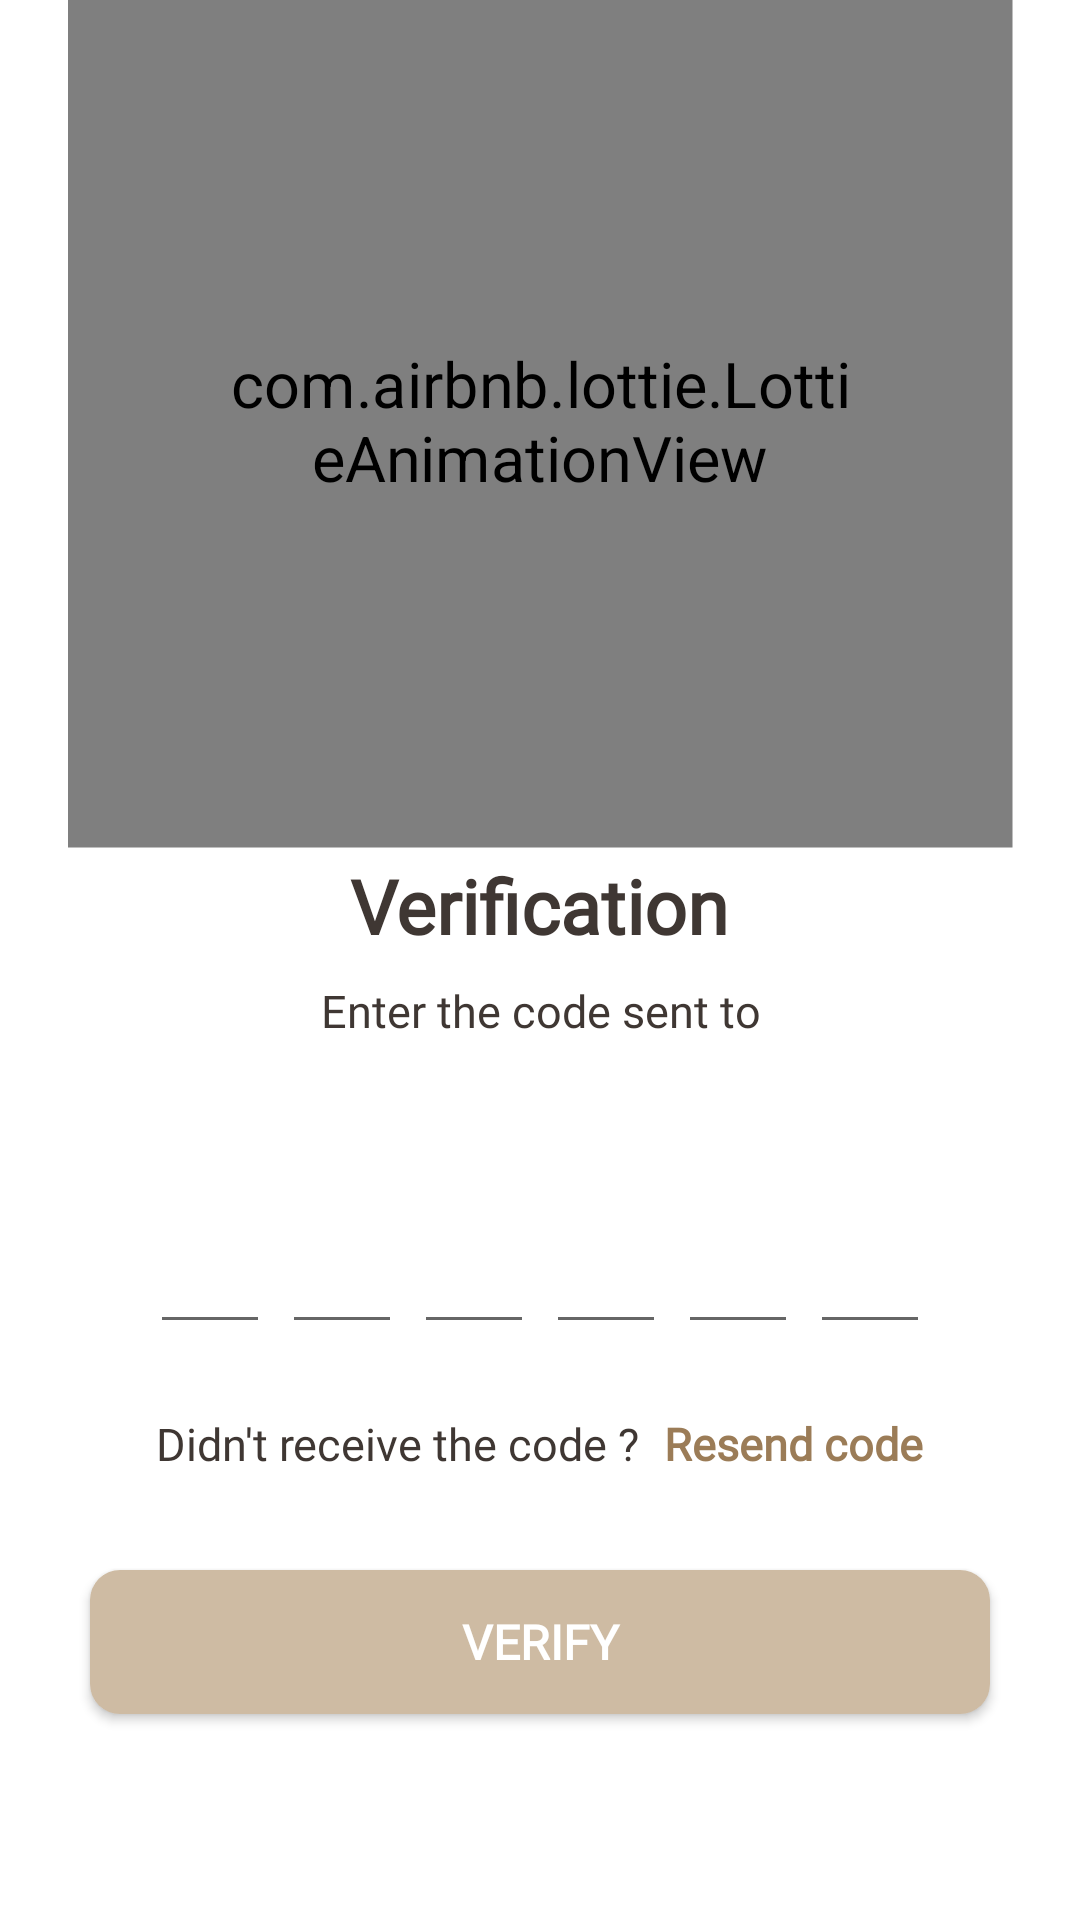

This screen was rendered from an Android layout file. Write that file and the resources it references.
<!-- AndroidManifest.xml: application theme Theme.GrandmasSecrets -->
<!-- res/layout/activity_verify.xml -->
<?xml version="1.0" encoding="utf-8"?>
<ScrollView xmlns:android="http://schemas.android.com/apk/res/android"
    xmlns:app="http://schemas.android.com/apk/res-auto"
    xmlns:tools="http://schemas.android.com/tools"
    android:layout_width="match_parent"
    android:layout_height="match_parent"
    android:overScrollMode="never"
    android:scrollbars="none"
    tools:context=".Activities.VerifyActivity">

    <androidx.appcompat.widget.LinearLayoutCompat
        android:layout_width="match_parent"
        android:layout_height="wrap_content"
        android:gravity="center_horizontal"
        android:orientation="vertical">

        <com.airbnb.lottie.LottieAnimationView
            android:id="@+id/login_LOT_lottie_recive"
            android:layout_width="210dp"
            android:layout_height="190dp"
            android:layout_centerHorizontal="true"
            android:layout_marginTop="45dp"
            android:padding="35dp"
            android:scaleX="1.5"
            android:scaleY="1.5"
            app:lottie_autoPlay="true"
            app:lottie_loop="true"
            app:lottie_rawRes="@raw/lottie_recive" />

        <TextView
            android:layout_width="wrap_content"
            android:layout_height="wrap_content"
            android:layout_marginTop="50dp"
            android:fontFamily="@font/gafata"
            android:text="@string/verification"
            android:textColor="@color/my_text_color_brown"
            android:textSize="25sp"
            android:textStyle="bold" />

        <TextView
            android:layout_width="wrap_content"
            android:layout_height="wrap_content"
            android:layout_marginStart="50dp"
            android:layout_marginTop="8dp"
            android:layout_marginEnd="50dp"
            android:fontFamily="@font/gafata"
            android:gravity="center"
            android:text="Enter the code sent to"
            android:textColor="@color/my_text_color_brown"
            android:textSize="15sp" />

        <TextView
            android:id="@+id/verify_TXT_text_mobile"
            android:layout_width="match_parent"
            android:layout_height="wrap_content"
            android:layout_marginStart="50dp"
            android:layout_marginTop="4dp"
            android:layout_marginEnd="50dp"
            android:fontFamily="@font/gafata"
            android:gravity="center"
            android:textColor="@color/my_text_color_brown"
            android:textSize="14sp"
            android:textStyle="bold" />

        <androidx.appcompat.widget.LinearLayoutCompat
            android:layout_width="match_parent"
            android:layout_height="wrap_content"
            android:layout_marginTop="30dp"
            android:gravity="center"
            android:padding="3dp"
            android:orientation="horizontal">

            <EditText
                android:id="@+id/verify_EDT_code1"
                android:layout_width="40dp"
                android:layout_height="45dp"
                android:gravity="center"
                android:imeOptions="actionNext"
                android:importantForAutofill="no"
                android:inputType="number"
                android:maxLength="1"
                android:textColor="@color/my_text_color_brown"
                android:textSize="25sp"
                android:textStyle="bold"
                tools:ignore="LabelFor" />

            <EditText
                android:id="@+id/verify_EDT_code2"
                android:layout_width="40dp"
                android:layout_height="45dp"
                android:layout_marginStart="4dp"
                android:gravity="center"
                android:imeOptions="actionNext"
                android:importantForAutofill="no"
                android:inputType="number"
                android:maxLength="1"
                android:textColor="@color/my_text_color_brown"
                android:textSize="25sp"
                android:textStyle="bold"
                tools:ignore="LabelFor" />

            <EditText
                android:id="@+id/verify_EDT_code3"
                android:layout_width="40dp"
                android:layout_height="45dp"
                android:layout_marginStart="4dp"
                android:gravity="center"
                android:imeOptions="actionNext"
                android:importantForAutofill="no"
                android:inputType="number"
                android:maxLength="1"
                android:textColor="@color/my_text_color_brown"
                android:textSize="25sp"
                android:textStyle="bold"
                tools:ignore="LabelFor" />

            <EditText
                android:id="@+id/verify_EDT_code4"
                android:layout_width="40dp"
                android:layout_height="45dp"
                android:layout_marginStart="4dp"
                android:gravity="center"
                android:imeOptions="actionNext"
                android:importantForAutofill="no"
                android:inputType="number"
                android:maxLength="1"
                android:textColor="@color/my_text_color_brown"
                android:textSize="25sp"
                android:textStyle="bold"
                tools:ignore="LabelFor" />

            <EditText
                android:id="@+id/verify_EDT_code5"
                android:layout_width="40dp"
                android:layout_height="45dp"
                android:layout_marginStart="4dp"
                android:gravity="center"
                android:imeOptions="actionNext"
                android:importantForAutofill="no"
                android:inputType="number"
                android:maxLength="1"
                android:textColor="@color/my_text_color_brown"
                android:textSize="25sp"
                android:textStyle="bold"
                tools:ignore="LabelFor" />

            <EditText
                android:id="@+id/verify_EDT_code6"
                android:layout_width="40dp"
                android:layout_height="45dp"
                android:layout_marginStart="4dp"
                android:gravity="center"
                android:imeOptions="actionDone"
                android:importantForAutofill="no"
                android:inputType="number"
                android:maxLength="1"
                android:textColor="@color/my_text_color_brown"
                android:textSize="25sp"
                android:textStyle="bold"
                tools:ignore="LabelFor" />

        </androidx.appcompat.widget.LinearLayoutCompat>


        <androidx.appcompat.widget.LinearLayoutCompat
            android:layout_width="match_parent"
            android:layout_height="wrap_content"
            android:layout_marginTop="20dp"
            android:layout_marginBottom="2dp"
            android:gravity="center"
            android:orientation="horizontal">

            <TextView
                android:layout_width="wrap_content"
                android:layout_height="wrap_content"
                android:fontFamily="@font/gafata"
                android:text="@string/didn_t_receive_the_code"
                android:textColor="@color/my_text_color_brown"
                android:textSize="15sp" />

            <TextView
                android:id="@+id/verify_TXT_resend"
                android:layout_width="wrap_content"
                android:layout_height="wrap_content"
                android:layout_marginStart="8dp"
                android:fontFamily="@font/gafata"
                android:text="Resend code"
                android:textColor="#9B7C57"
                android:textSize="15sp"
                android:textStyle="bold" />


        </androidx.appcompat.widget.LinearLayoutCompat>

        <FrameLayout
            android:layout_width="match_parent"
            android:layout_height="wrap_content">
        <Button
            android:id="@+id/verify_BTN_verify"
            android:layout_width="match_parent"
            android:layout_height="wrap_content"
            android:layout_margin="30dp"
            android:background="@drawable/background_button"
            android:fontFamily="@font/gafata"
            android:text="Verify"
            android:textColor="@color/white"
            android:textSize="16sp"
            android:textStyle="bold" />

        <ProgressBar
            android:id="@+id/verify_PRB_progress_bar"
            android:layout_width="40dp"
            android:layout_height="40dp"
            android:layout_gravity="center"
            android:visibility="gone"/>
    </FrameLayout>

    </androidx.appcompat.widget.LinearLayoutCompat>
</ScrollView>
<!-- resources referenced by this layout -->
<resources>
  <color name="my_text_color_brown">#3F3733</color>
  <color name="white">#FFFFFFFF</color>
  <!-- drawable background_button (drawable) -->
  <?xml version="1.0" encoding="utf-8"?>
  <shape xmlns:android="http://schemas.android.com/apk/res/android"
      android:shape="rectangle">
  
      <solid android:color="#CEBBA3"/>
      <corners android:radius="10dp"/>
  
  </shape>
  <string name="didn_t_receive_the_code">Didn\'t receive the code ?</string>
  <string name="verification">Verification</string>
  <style name="Theme.GrandmasSecrets" parent="Theme.MaterialComponents.DayNight.NoActionBar">
          
          <item name="colorPrimary">#C1AC90</item>
          <item name="colorPrimaryDark">#9B7C57</item>
          <item name="android:textColorPrimary">@color/white</item>
          
          <item name="android:statusBarColor" tools:targetApi="l">?attr/colorPrimary</item>
          
      </style>
</resources>
